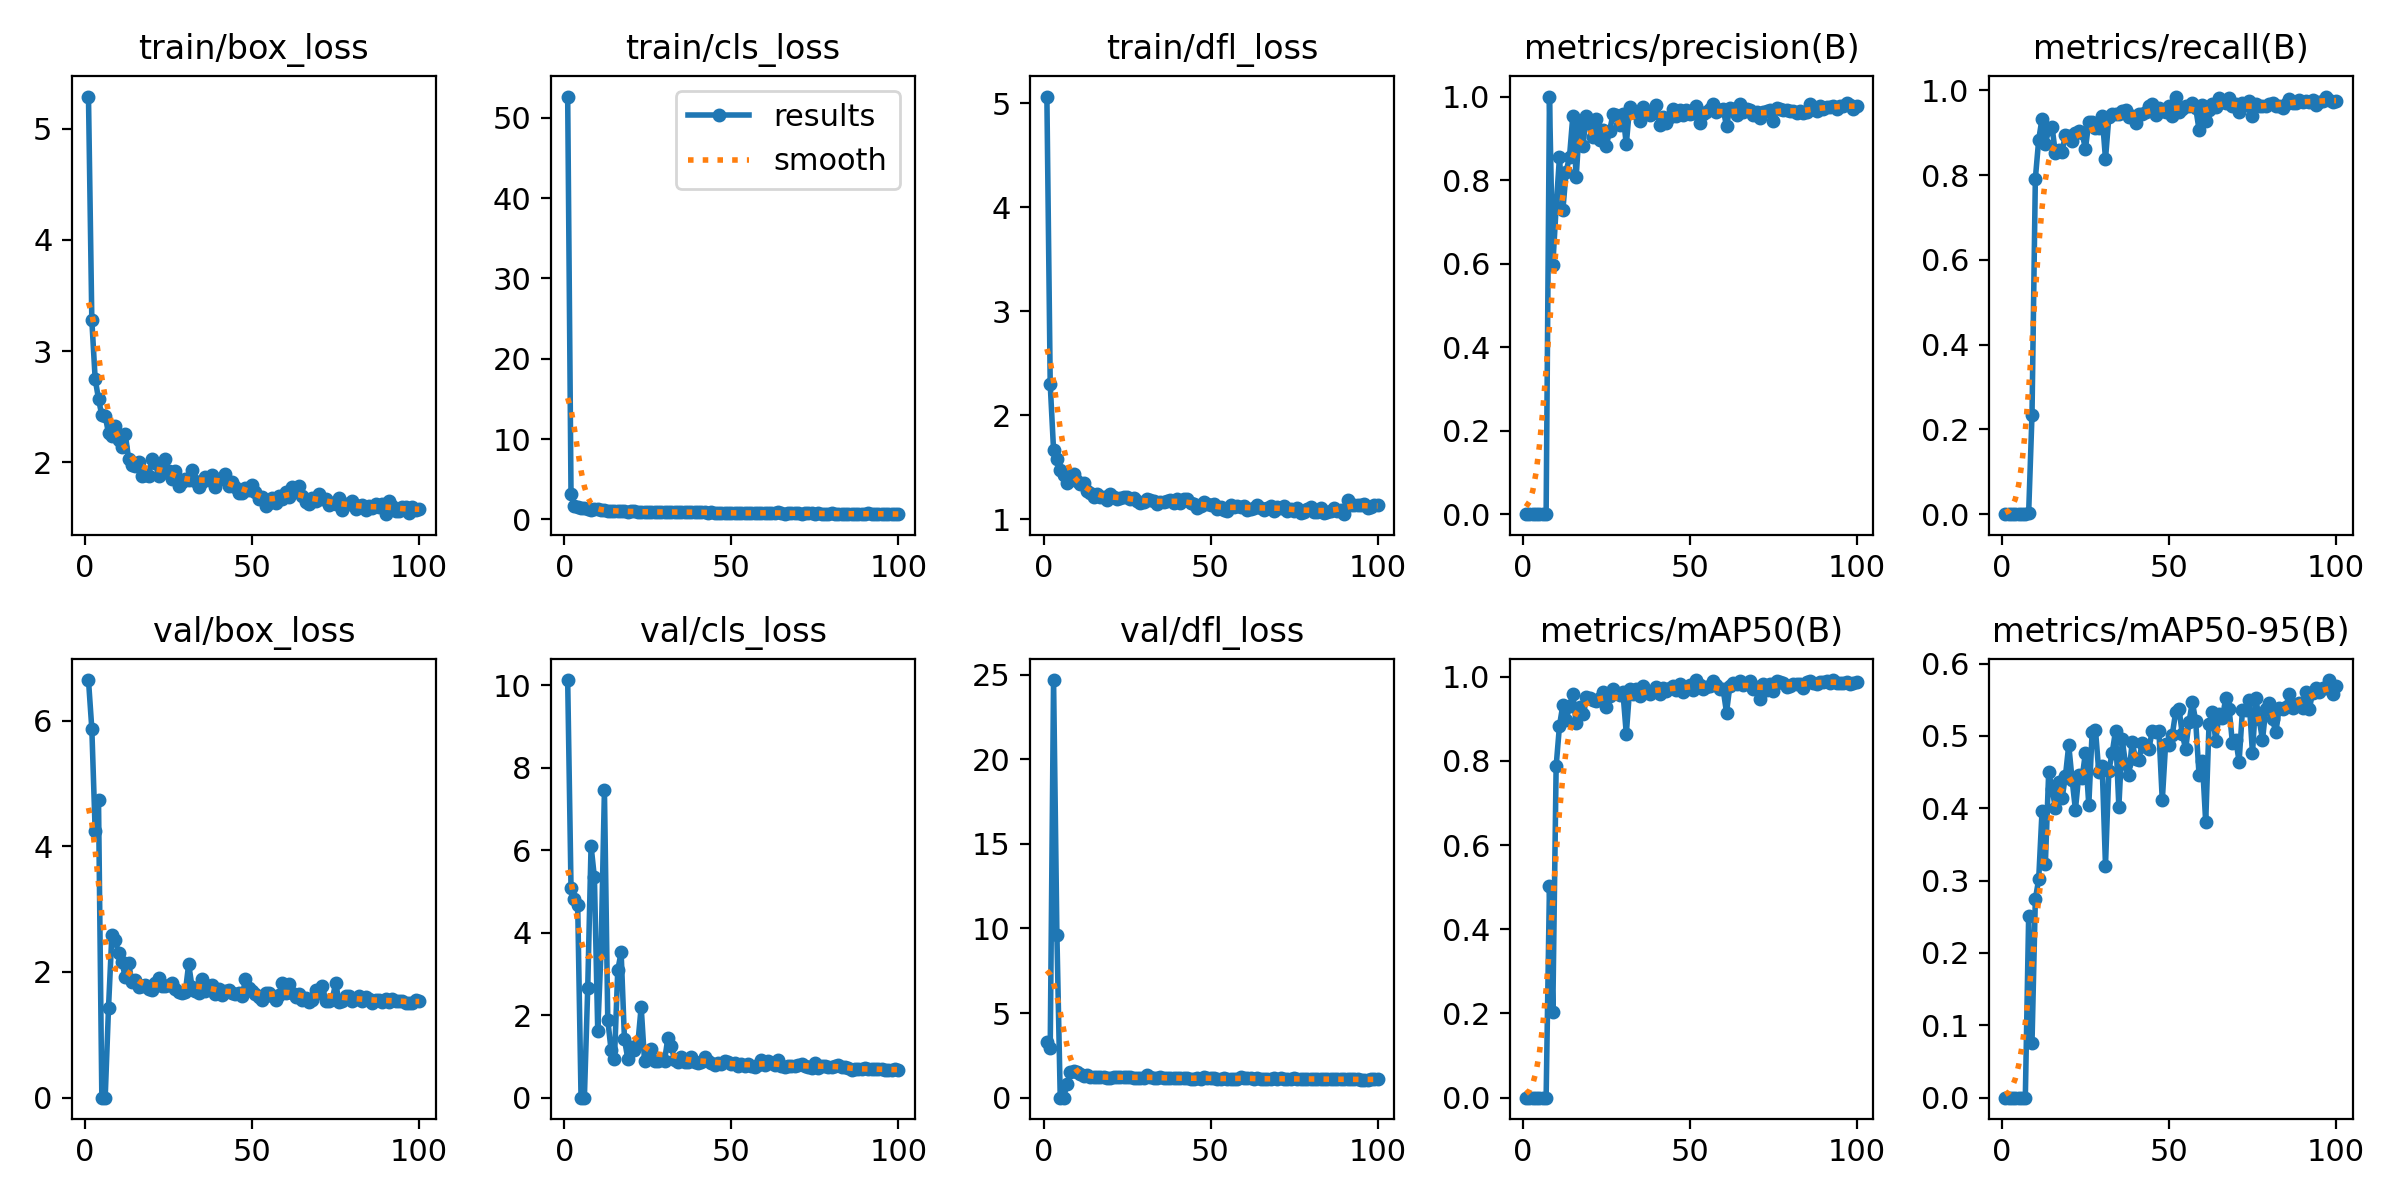

Source data for this figure (header and first rows):
epoch, train/box_loss, train/cls_loss, train/dfl_loss, metrics/precision(B), metrics/recall(B), metrics/mAP50(B), metrics/mAP50-95(B), val/box_loss, val/cls_loss, val/dfl_loss, lr/pg0, lr/pg1, lr/pg2
1, 5.29, 52.65, 5.065, 0, 0, 0, 0, 6.645, 10.12, 3.307, 0.0856, 0.0016, 0.0016
2, 3.28, 3.128, 2.296, 0, 0, 0, 0, 5.871, 5.085, 2.93, 0.07027, 0.003267, 0.003267
3, 2.75, 1.637, 1.664, 0, 0, 0, 0, 4.249, 4.825, 24.68, 0.0549, 0.004901, 0.004901
4, 2.57, 1.505, 1.58, 0, 0, 0, 0, 4.737, 4.669, 9.614, 0.0395, 0.006501, 0.006501
5, 2.422, 1.39, 1.472, 0, 0, 0, 0, 0, 0, 0, 0.02407, 0.008067, 0.008067
6, 2.418, 1.403, 1.426, 0, 0, 0, 0, 0, 0, 0, 0.009505, 0.009505, 0.009505
7, 2.261, 1.29, 1.351, 0, 0, 0, 0, 1.435, 2.656, 0.7961, 0.009505, 0.009505, 0.009505
8, 2.235, 1.221, 1.401, 1, 0.00373, 0.5019, 0.2509, 2.594, 6.103, 1.497, 0.009406, 0.009406, 0.009406
9, 2.33, 1.366, 1.436, 0.5963, 0.2351, 0.2041, 0.07611, 2.511, 5.338, 1.587, 0.009307, 0.009307, 0.009307
10, 2.203, 1.261, 1.367, 0.7357, 0.791, 0.7871, 0.2745, 2.295, 1.621, 1.499, 0.009208, 0.009208, 0.009208
11, 2.141, 1.176, 1.338, 0.8554, 0.8829, 0.8836, 0.3018, 2.16, 3.582, 1.384, 0.009109, 0.009109, 0.009109
12, 2.258, 1.231, 1.347, 0.7272, 0.9328, 0.9322, 0.3958, 1.92, 7.449, 1.302, 0.00901, 0.00901, 0.00901
13, 2.034, 1.034, 1.274, 0.8205, 0.8731, 0.8973, 0.3234, 2.137, 1.889, 1.361, 0.008911, 0.008911, 0.008911
14, 1.975, 1.02, 1.251, 0.8558, 0.9079, 0.9297, 0.4507, 1.846, 1.148, 1.223, 0.008812, 0.008812, 0.008812
15, 1.969, 1.031, 1.214, 0.9538, 0.9142, 0.9587, 0.4264, 1.875, 0.9407, 1.234, 0.008713, 0.008713, 0.008713
16, 2.005, 1.073, 1.237, 0.8071, 0.8508, 0.8897, 0.4009, 1.762, 3.094, 1.215, 0.008614, 0.008614, 0.008614
17, 1.878, 1.075, 1.216, 0.9332, 0.8582, 0.928, 0.4366, 1.771, 3.524, 1.209, 0.008515, 0.008515, 0.008515
18, 1.885, 1.012, 1.213, 0.8807, 0.8538, 0.9104, 0.4138, 1.795, 1.414, 1.199, 0.008416, 0.008416, 0.008416
19, 1.875, 0.9747, 1.185, 0.9531, 0.8955, 0.9513, 0.4443, 1.722, 0.9411, 1.173, 0.008317, 0.008317, 0.008317
20, 2.034, 1.001, 1.244, 0.9334, 0.8918, 0.9487, 0.4874, 1.718, 1.233, 1.183, 0.008218, 0.008218, 0.008218
21, 1.998, 0.9939, 1.216, 0.9023, 0.8806, 0.9455, 0.4398, 1.83, 1.154, 1.22, 0.008119, 0.008119, 0.008119
22, 1.877, 0.9394, 1.191, 0.9451, 0.8988, 0.943, 0.398, 1.903, 1.3, 1.235, 0.00802, 0.00802, 0.00802
23, 1.904, 0.9602, 1.202, 0.8962, 0.903, 0.9489, 0.446, 1.785, 2.202, 1.229, 0.007921, 0.007921, 0.007921
24, 2.033, 0.9833, 1.212, 0.9198, 0.8983, 0.9633, 0.442, 1.784, 0.9005, 1.227, 0.007822, 0.007822, 0.007822
25, 1.921, 0.9636, 1.211, 0.8817, 0.8619, 0.9268, 0.4771, 1.797, 0.9964, 1.198, 0.007723, 0.007723, 0.007723
26, 1.849, 0.9274, 1.194, 0.917, 0.9254, 0.9545, 0.4043, 1.83, 1.182, 1.227, 0.007624, 0.007624, 0.007624
27, 1.92, 0.9283, 1.201, 0.9575, 0.9242, 0.9694, 0.5054, 1.737, 0.8999, 1.168, 0.007525, 0.007525, 0.007525
28, 1.787, 0.8711, 1.175, 0.9563, 0.9104, 0.961, 0.5085, 1.681, 0.8806, 1.159, 0.007426, 0.007426, 0.007426
29, 1.819, 0.9512, 1.157, 0.9314, 0.912, 0.9562, 0.4501, 1.671, 0.9274, 1.176, 0.007327, 0.007327, 0.007327
30, 1.847, 0.9458, 1.162, 0.9582, 0.9401, 0.9624, 0.4592, 1.687, 0.8936, 1.168, 0.007228, 0.007228, 0.007228
31, 1.839, 0.8932, 1.192, 0.8856, 0.8378, 0.8636, 0.3209, 2.126, 1.453, 1.335, 0.007129, 0.007129, 0.007129
32, 1.935, 0.9588, 1.186, 0.9756, 0.9366, 0.9707, 0.4519, 1.758, 1.264, 1.216, 0.00703, 0.00703, 0.00703
33, 1.83, 0.9168, 1.173, 0.9639, 0.944, 0.958, 0.4764, 1.705, 0.9077, 1.165, 0.006931, 0.006931, 0.006931
34, 1.777, 0.9235, 1.147, 0.9613, 0.944, 0.9702, 0.507, 1.661, 0.8704, 1.134, 0.006832, 0.006832, 0.006832
35, 1.82, 0.9014, 1.168, 0.9406, 0.9449, 0.9533, 0.4023, 1.886, 0.9885, 1.214, 0.006733, 0.006733, 0.006733
36, 1.865, 0.9322, 1.159, 0.9741, 0.9515, 0.9779, 0.4951, 1.704, 0.8718, 1.158, 0.006634, 0.006634, 0.006634
37, 1.842, 0.9006, 1.175, 0.966, 0.9542, 0.9656, 0.4612, 1.774, 0.8716, 1.182, 0.006535, 0.006535, 0.006535
38, 1.885, 0.91, 1.183, 0.956, 0.9366, 0.959, 0.4457, 1.799, 0.9869, 1.179, 0.006436, 0.006436, 0.006436
39, 1.774, 0.9039, 1.15, 0.9617, 0.9383, 0.965, 0.4921, 1.656, 0.8595, 1.143, 0.006337, 0.006337, 0.006337
40, 1.852, 0.9151, 1.192, 0.9792, 0.9216, 0.9758, 0.4677, 1.723, 0.835, 1.162, 0.006238, 0.006238, 0.006238
41, 1.849, 0.8865, 1.153, 0.9318, 0.944, 0.9582, 0.4669, 1.635, 0.8761, 1.141, 0.006139, 0.006139, 0.006139
42, 1.893, 0.9264, 1.194, 0.9516, 0.944, 0.9733, 0.4902, 1.69, 0.9878, 1.16, 0.00604, 0.00604, 0.00604
43, 1.786, 0.8473, 1.193, 0.9367, 0.9478, 0.9657, 0.4841, 1.714, 0.8958, 1.154, 0.005941, 0.005941, 0.005941
44, 1.822, 0.8709, 1.152, 0.9505, 0.9627, 0.9739, 0.4821, 1.673, 0.8455, 1.13, 0.005842, 0.005842, 0.005842
45, 1.774, 0.8128, 1.144, 0.9701, 0.9679, 0.9767, 0.5073, 1.645, 0.7983, 1.13, 0.005743, 0.005743, 0.005743
46, 1.727, 0.8248, 1.107, 0.9546, 0.941, 0.969, 0.5053, 1.669, 0.8332, 1.14, 0.005644, 0.005644, 0.005644
47, 1.725, 0.8083, 1.126, 0.9668, 0.959, 0.9823, 0.5063, 1.618, 0.8205, 1.13, 0.005545, 0.005545, 0.005545
48, 1.767, 0.8427, 1.164, 0.9548, 0.9515, 0.9638, 0.4108, 1.885, 0.8835, 1.236, 0.005446, 0.005446, 0.005446
49, 1.752, 0.8551, 1.142, 0.9678, 0.9478, 0.9713, 0.489, 1.75, 0.8602, 1.16, 0.005347, 0.005347, 0.005347
50, 1.794, 0.8171, 1.138, 0.9591, 0.9624, 0.9808, 0.4871, 1.691, 0.8161, 1.149, 0.005248, 0.005248, 0.005248
51, 1.733, 0.8214, 1.14, 0.9601, 0.9403, 0.9683, 0.5018, 1.649, 0.8329, 1.143, 0.005149, 0.005149, 0.005149
52, 1.667, 0.7983, 1.1, 0.9767, 0.9851, 0.9918, 0.5328, 1.608, 0.7703, 1.13, 0.00505, 0.00505, 0.00505
53, 1.685, 0.8056, 1.117, 0.9372, 0.9478, 0.9789, 0.5379, 1.559, 0.8199, 1.1, 0.004951, 0.004951, 0.004951
54, 1.609, 0.7932, 1.088, 0.9574, 0.9552, 0.9715, 0.5022, 1.662, 0.7726, 1.143, 0.004852, 0.004852, 0.004852
55, 1.63, 0.8198, 1.074, 0.9627, 0.9627, 0.9757, 0.4819, 1.665, 0.8134, 1.121, 0.004753, 0.004753, 0.004753
56, 1.681, 0.805, 1.136, 0.9699, 0.9635, 0.9772, 0.5192, 1.61, 0.7688, 1.122, 0.004654, 0.004654, 0.004654
57, 1.633, 0.7902, 1.118, 0.981, 0.9701, 0.99, 0.5466, 1.55, 0.7467, 1.107, 0.004555, 0.004555, 0.004555
58, 1.694, 0.8034, 1.129, 0.963, 0.959, 0.9789, 0.5209, 1.627, 0.7906, 1.121, 0.004456, 0.004456, 0.004456
59, 1.674, 0.8178, 1.114, 0.9681, 0.9069, 0.9706, 0.4467, 1.832, 0.9081, 1.209, 0.004357, 0.004357, 0.004357
60, 1.737, 0.8351, 1.13, 0.97, 0.966, 0.9697, 0.4652, 1.664, 0.7893, 1.141, 0.004258, 0.004258, 0.004258
... 40 more rows
